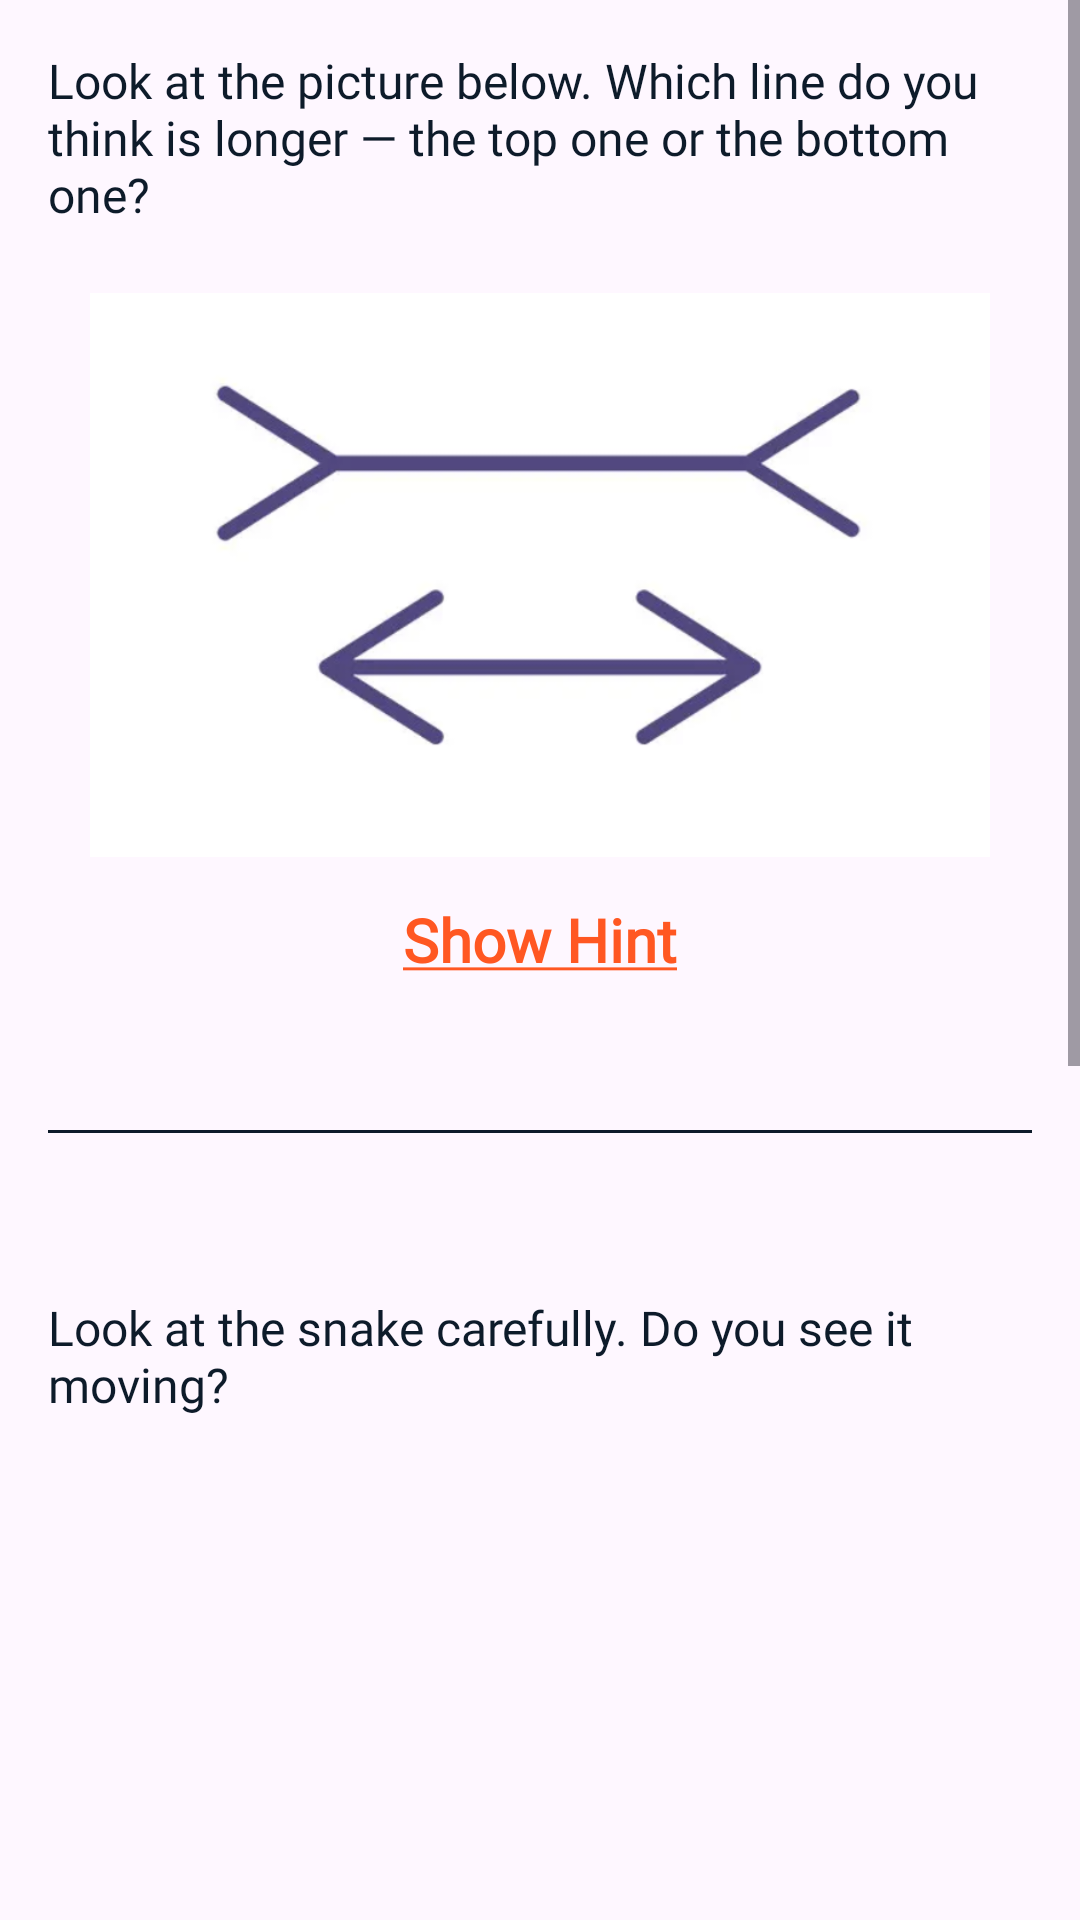

Write the Android layout XML for this screen, with the resource values it uses.
<!-- AndroidManifest.xml: application theme Theme.HowDoesTheHumanEyeSeeThings -->
<!-- res/layout/fragment4.xml -->
<?xml version="1.0" encoding="utf-8"?>
<ScrollView xmlns:android="http://schemas.android.com/apk/res/android"
    android:layout_width="match_parent"
    android:layout_height="match_parent">

    <LinearLayout
        android:orientation="vertical"
        android:layout_width="match_parent"
        android:layout_height="wrap_content"
        android:padding="16dp"
        android:gravity="center_horizontal">

        
        
        <TextView
            android:id="@+id/lineillusion"
            android:layout_width="match_parent"
            android:layout_height="wrap_content"
            android:text="Look at the picture below. Which line do you think is longer — the top one or the bottom one?"
            android:textSize="16sp"
            android:textColor="@color/colorPrimary"
            android:fontFamily="@font/nunito_bold"
            android:gravity="start"
            android:paddingBottom="16dp"/>

        <ImageView
            android:id="@+id/imagelineillusion"
            android:layout_width="300dp"
            android:layout_height="200dp"
            android:src="@drawable/line_fact"
            android:scaleType="fitCenter"
            android:clickable="true"
            android:focusable="true"/>

        
        <TextView
            android:id="@+id/showHint1"
            android:layout_width="wrap_content"
            android:layout_height="wrap_content"
            android:text="@string/show_hint_text"
            android:textColor="@color/hintColor"
            android:fontFamily="@font/baloo2_bold"
            android:textSize="20sp"
            android:textStyle="bold"
            android:paddingTop="8dp"
            android:clickable="true"
            android:focusable="true" />

        <TextView
            android:id="@+id/hint1"
            android:layout_width="match_parent"
            android:layout_height="wrap_content"
            android:textSize="16sp"
            android:textStyle="bold"
            android:paddingTop="4dp"
            android:gravity="center"
            android:text="Surprise! They’re actually the same length! Your eyes just got tricked!"
            android:fontFamily="@font/nunito_bold"
            android:textColor="@color/hintColor"
            android:visibility="gone" />


        
        <View
            android:layout_width="match_parent"
            android:layout_height="1dp"
            android:layout_marginTop="50dp"
            android:layout_marginBottom="24dp"
            android:background="@color/colorPrimary" />
        
        <TextView
            android:id="@+id/movingsnake"
            android:layout_width="match_parent"
            android:layout_height="wrap_content"
            android:text="Look at the snake carefully. Do you see it moving?"
            android:textSize="16sp"
            android:fontFamily="@font/nunito_bold"
            android:gravity="start"
            android:paddingTop="30dp"
            android:textColor="@color/colorPrimary" />

        <ImageView
            android:id="@+id/imagemovingsnake"
            android:layout_width="300dp"
            android:layout_height="210dp"
            android:src="@drawable/moving_snack"
            android:scaleType="fitCenter"
            android:layout_marginTop="10dp"
            android:clickable="true"
            android:focusable="true"/>

        
        <TextView
            android:id="@+id/showHint2"
            android:layout_width="wrap_content"
            android:layout_height="wrap_content"
            android:text="@string/show_hint_text"
            android:textColor="@color/hintColor"
            android:fontFamily="@font/baloo2_bold"
            android:textSize="20sp"
            android:textStyle="bold"
            android:paddingTop="8dp"
            android:clickable="true"
            android:focusable="true" />

        <TextView
            android:id="@+id/hint2"
            android:layout_width="match_parent"
            android:layout_height="wrap_content"
            android:textSize="16sp"
            android:textStyle="bold"
            android:paddingTop="4dp"
            android:gravity="center"
            android:text="Whoa! It looks like it's moving, right? But guess what? It's not moving at all! Your brain is just being fooled by the colors and shapes."
            android:fontFamily="@font/nunito_bold"
            android:textColor="@color/hintColor"
            android:visibility="gone" />


        
        <View
            android:layout_width="match_parent"
            android:layout_height="1dp"
            android:layout_marginTop="50dp"
            android:layout_marginBottom="24dp"
            android:background="@color/colorPrimary" />

        
        <TextView
            android:id="@+id/troxlereffect"
            android:layout_width="match_parent"
            android:layout_height="wrap_content"
            android:text="Stare at the red dot in the middle. Keep looking for about 15 seconds... Don't look away!"
            android:textSize="16sp"
            android:fontFamily="@font/nunito_bold"
            android:gravity="start"
            android:paddingTop="30dp"
            android:textColor="@color/colorPrimary" />

        <ImageView
            android:id="@+id/imagetroxlereffect"
            android:layout_width="300dp"
            android:layout_height="200dp"
            android:src="@drawable/troxler_effect"
            android:scaleType="fitCenter"
            android:layout_marginTop="10dp"
            android:clickable="true"
            android:focusable="true"/>

        
        <TextView
            android:id="@+id/showHint3"
            android:layout_width="wrap_content"
            android:layout_height="wrap_content"
            android:text="@string/show_hint_text"
            android:fontFamily="@font/baloo2_bold"
            android:textColor="@color/hintColor"
            android:textSize="20sp"
            android:textStyle="bold"
            android:paddingTop="8dp"
            android:clickable="true"
            android:focusable="true" />

        <TextView
            android:id="@+id/hint3"
            android:layout_width="match_parent"
            android:layout_height="wrap_content"
            android:textSize="16sp"
            android:textStyle="bold"
            android:paddingTop="4dp"
            android:gravity="center"
            android:layout_marginBottom="10dp"
            android:text="Did the blue ring start to fade or disappear? That’s called the Troxler Effect! Your brain stops noticing things when you stare too long in one spot."
            android:fontFamily="@font/nunito_bold"
            android:textColor="@color/hintColor"
            android:visibility="gone" />
    </LinearLayout>
</ScrollView>
<!-- resources referenced by this layout -->
<resources>
  <color name="colorPrimary">#0D1B2A</color>
  <color name="hintColor">#FF5722</color>
  <!-- drawable line_fact: png bitmap (drawable, 64024 bytes) -->
  <!-- drawable troxler_effect: png bitmap (drawable, 32363 bytes) -->
  <string name="show_hint_text"><u>Show Hint</u></string>
  <style name="Theme.HowDoesTheHumanEyeSeeThings" parent="Theme.MaterialComponents.DayNight.DarkActionBar">
          
          <item name="colorPrimary">@color/colorPrimary</item>
          <item name="colorPrimaryVariant">@color/colorPrimaryVariant</item>
          <item name="colorOnPrimary">@color/colorOnPrimary</item>
  
          
          <item name="colorSecondary">@color/colorSecondary</item>
          <item name="colorSecondaryVariant">@color/colorSecondaryVariant</item>
          <item name="colorOnSecondary">@color/colorOnSecondary</item>
          
          <item name="android:statusBarColor">?attr/colorPrimaryVariant</item>
          
      </style>
  <color name="colorPrimaryVariant">#1B263B</color>
  <color name="colorOnPrimary">#FFFFFF</color>
  <color name="colorSecondary">#80D8FF</color>
  <color name="colorSecondaryVariant">#40C4FF</color>
  <color name="colorOnSecondary">#000000</color>
</resources>
